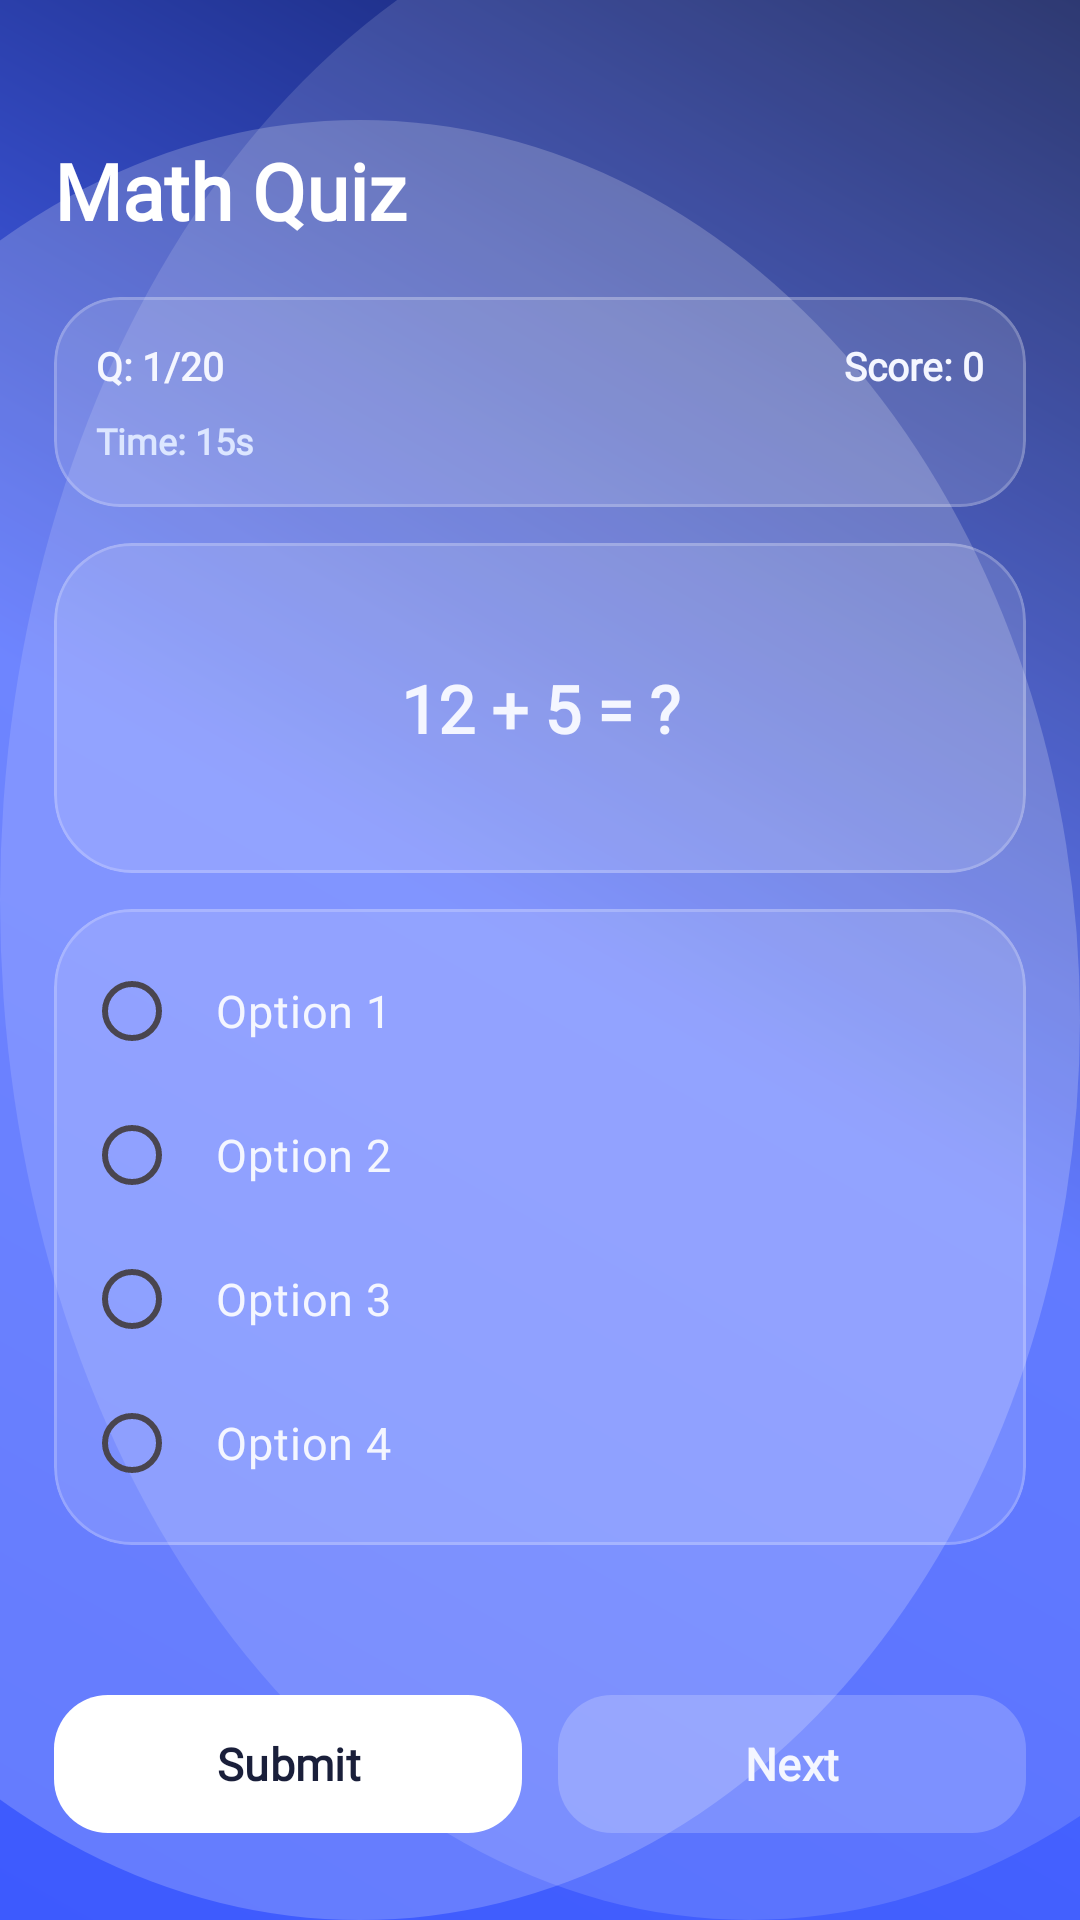

This screen was rendered from an Android layout file. Write that file and the resources it references.
<!-- AndroidManifest.xml: application theme Theme.QuizSpark -->
<!-- res/layout/activity_math_quiz.xml -->
<?xml version="1.0" encoding="utf-8"?>
<androidx.constraintlayout.widget.ConstraintLayout xmlns:android="http://schemas.android.com/apk/res/android"
    xmlns:app="http://schemas.android.com/apk/res-auto"
    android:layout_width="match_parent"
    android:layout_height="match_parent"
    android:background="@drawable/bg_quizkit_gradient">

    
    <TextView
        android:id="@+id/tvTitle"
        android:layout_width="0dp"
        android:layout_height="wrap_content"
        android:paddingTop="18dp"
        android:paddingBottom="8dp"
        android:layout_marginTop="28dp"
        android:text="Math Quiz"
        android:textColor="@android:color/white"
        android:textSize="26sp"
        android:textStyle="bold"
        android:fontFamily="@font/poppins_bold"
        app:layout_constraintTop_toTopOf="parent"
        app:layout_constraintStart_toStartOf="parent"
        app:layout_constraintEnd_toEndOf="parent"
        android:layout_marginStart="18dp"
        android:layout_marginEnd="18dp" />

    
    <com.google.android.material.card.MaterialCardView
        android:id="@+id/cardTopInfo"
        android:layout_width="0dp"
        android:layout_height="wrap_content"
        android:layout_marginTop="10dp"
        android:layout_marginStart="18dp"
        android:layout_marginEnd="18dp"
        app:cardCornerRadius="22dp"
        app:cardElevation="0dp"
        app:cardBackgroundColor="#22FFFFFF"
        app:strokeColor="#35FFFFFF"
        app:strokeWidth="1dp"
        app:layout_constraintTop_toBottomOf="@id/tvTitle"
        app:layout_constraintStart_toStartOf="parent"
        app:layout_constraintEnd_toEndOf="parent">

        <androidx.constraintlayout.widget.ConstraintLayout
            android:layout_width="match_parent"
            android:layout_height="wrap_content"
            android:padding="14dp">

            <TextView
                android:id="@+id/tvProgress"
                android:layout_width="wrap_content"
                android:layout_height="wrap_content"
                android:text="Q: 1/20"
                android:textColor="#F4F6FF"
                android:textSize="13sp"
                android:textStyle="bold"
                android:fontFamily="@font/poppins_bold"
                app:layout_constraintStart_toStartOf="parent"
                app:layout_constraintTop_toTopOf="parent" />

            <TextView
                android:id="@+id/tvScore"
                android:layout_width="wrap_content"
                android:layout_height="wrap_content"
                android:text="Score: 0"
                android:textColor="#F4F6FF"
                android:textSize="13sp"
                android:textStyle="bold"
                android:fontFamily="@font/poppins_bold"
                app:layout_constraintEnd_toEndOf="parent"
                app:layout_constraintTop_toTopOf="parent" />

            <TextView
                android:id="@+id/tvTimer"
                android:layout_width="wrap_content"
                android:layout_height="wrap_content"
                android:layout_marginTop="8dp"
                android:text="Time: 15s"
                android:textColor="#DCE6FF"
                android:textSize="12sp"
                android:textStyle="bold"
                android:fontFamily="@font/poppins_regular"
                app:layout_constraintTop_toBottomOf="@id/tvProgress"
                app:layout_constraintStart_toStartOf="parent" />

        </androidx.constraintlayout.widget.ConstraintLayout>
    </com.google.android.material.card.MaterialCardView>

    
    <com.google.android.material.card.MaterialCardView
        android:id="@+id/cardQuestionContainer"
        android:layout_width="0dp"
        android:layout_height="wrap_content"
        android:layout_marginTop="12dp"
        android:layout_marginStart="18dp"
        android:layout_marginEnd="18dp"
        app:cardCornerRadius="26dp"
        app:cardElevation="0dp"
        app:cardBackgroundColor="#22FFFFFF"
        app:strokeColor="#35FFFFFF"
        app:strokeWidth="1dp"
        app:layout_constraintTop_toBottomOf="@id/cardTopInfo"
        app:layout_constraintStart_toStartOf="parent"
        app:layout_constraintEnd_toEndOf="parent">

        <TextView
            android:id="@+id/tvQuestion"
            android:layout_width="match_parent"
            android:layout_height="wrap_content"
            android:minHeight="110dp"
            android:padding="18dp"
            android:gravity="center"
            android:text="12 + 5 = ?"
            android:textColor="#F4F6FF"
            android:textSize="22sp"
            android:textStyle="bold"
            android:fontFamily="@font/poppins_bold"
            android:lineSpacingExtra="4dp" />
    </com.google.android.material.card.MaterialCardView>

    
    <com.google.android.material.card.MaterialCardView
        android:id="@+id/cardOptions"
        android:layout_width="0dp"
        android:layout_height="wrap_content"
        android:layout_marginTop="12dp"
        android:layout_marginStart="18dp"
        android:layout_marginEnd="18dp"
        app:cardCornerRadius="26dp"
        app:cardElevation="0dp"
        app:cardBackgroundColor="#22FFFFFF"
        app:strokeColor="#35FFFFFF"
        app:strokeWidth="1dp"
        app:layout_constraintTop_toBottomOf="@id/cardQuestionContainer"
        app:layout_constraintStart_toStartOf="parent"
        app:layout_constraintEnd_toEndOf="parent">

        <RadioGroup
            android:id="@+id/rgOptions"
            android:layout_width="match_parent"
            android:layout_height="wrap_content"
            android:padding="10dp">

            <RadioButton
                android:id="@+id/rb1"
                android:layout_width="match_parent"
                android:layout_height="wrap_content"
                android:text="Option 1"
                android:textSize="15sp"
                android:textColor="#F4F6FF"
                android:fontFamily="@font/poppins_bold"
                android:padding="12dp"
                android:buttonTint="#F4F6FF" />

            <RadioButton
                android:id="@+id/rb2"
                android:layout_width="match_parent"
                android:layout_height="wrap_content"
                android:text="Option 2"
                android:textSize="15sp"
                android:textColor="#F4F6FF"
                android:fontFamily="@font/poppins_bold"
                android:padding="12dp"
                android:buttonTint="#F4F6FF" />

            <RadioButton
                android:id="@+id/rb3"
                android:layout_width="match_parent"
                android:layout_height="wrap_content"
                android:text="Option 3"
                android:textSize="15sp"
                android:textColor="#F4F6FF"
                android:fontFamily="@font/poppins_bold"
                android:padding="12dp"
                android:buttonTint="#F4F6FF" />

            <RadioButton
                android:id="@+id/rb4"
                android:layout_width="match_parent"
                android:layout_height="wrap_content"
                android:text="Option 4"
                android:textSize="15sp"
                android:textColor="#F4F6FF"
                android:fontFamily="@font/poppins_bold"
                android:padding="12dp"
                android:buttonTint="#F4F6FF" />

        </RadioGroup>
    </com.google.android.material.card.MaterialCardView>

    
    <TextView
        android:id="@+id/tvResult"
        android:layout_width="0dp"
        android:layout_height="wrap_content"
        android:layout_marginTop="10dp"
        android:layout_marginStart="18dp"
        android:layout_marginEnd="18dp"
        android:text=""
        android:textColor="#F4F6FF"
        android:textSize="14sp"
        android:textStyle="bold"
        android:fontFamily="@font/poppins_bold"
        android:textAlignment="center"
        app:layout_constraintTop_toBottomOf="@id/cardOptions"
        app:layout_constraintStart_toStartOf="parent"
        app:layout_constraintEnd_toEndOf="parent" />

    
    <LinearLayout
        android:id="@+id/llButtons"
        android:layout_width="0dp"
        android:layout_height="wrap_content"
        android:orientation="horizontal"
        android:layout_marginTop="10dp"
        android:layout_marginStart="18dp"
        android:layout_marginEnd="18dp"
        android:layout_marginBottom="18dp"
        app:layout_constraintTop_toBottomOf="@id/tvResult"
        app:layout_constraintBottom_toBottomOf="parent"
        app:layout_constraintStart_toStartOf="parent"
        app:layout_constraintEnd_toEndOf="parent">

        <com.google.android.material.button.MaterialButton
            android:id="@+id/btnSubmit"
            android:layout_width="0dp"
            android:layout_height="54dp"
            android:layout_weight="1"
            android:text="Submit"
            android:textAllCaps="false"
            android:textSize="15sp"
            android:textStyle="bold"
            android:fontFamily="@font/poppins_bold"
            app:cornerRadius="18dp"
            app:backgroundTint="#FFFFFF"
            android:textColor="#1A1F3A" />

        <com.google.android.material.button.MaterialButton
            android:id="@+id/btnNext"
            android:layout_width="0dp"
            android:layout_height="54dp"
            android:layout_weight="1"
            android:layout_marginStart="12dp"
            android:text="Next"
            android:enabled="false"
            android:textAllCaps="false"
            android:textSize="15sp"
            android:textStyle="bold"
            android:fontFamily="@font/poppins_bold"
            app:cornerRadius="18dp"
            app:backgroundTint="#33FFFFFF"
            android:textColor="#F4F6FF" />
    </LinearLayout>

</androidx.constraintlayout.widget.ConstraintLayout>
<!-- resources referenced by this layout -->
<resources>
  <!-- drawable bg_quizkit_gradient (drawable) -->
  <?xml version="1.0" encoding="utf-8"?>
  <layer-list xmlns:android="http://schemas.android.com/apk/res/android">
  
      <item>
          <shape>
              <gradient
                  android:angle="45"
                  android:startColor="#3D5AFE"
                  android:centerColor="#4A66FF"
                  android:endColor="#0E1B5C" />
          </shape>
      </item>
  
      
      <item android:left="-120dp" android:top="40dp">
          <shape android:shape="oval">
              <size android:width="260dp" android:height="260dp" />
              <solid android:color="#33FFFFFF" />
          </shape>
      </item>
  
      <item android:right="-140dp" android:top="-40dp">
          <shape android:shape="oval">
              <size android:width="300dp" android:height="300dp" />
              <solid android:color="#22FFFFFF" />
          </shape>
      </item>
  
  </layer-list>
  <style name="Theme.QuizSpark" parent="Base.Theme.QuizSpark" />
  <style name="Base.Theme.QuizSpark" parent="Theme.Material3.DayNight.NoActionBar">
          
          
      </style>
</resources>
